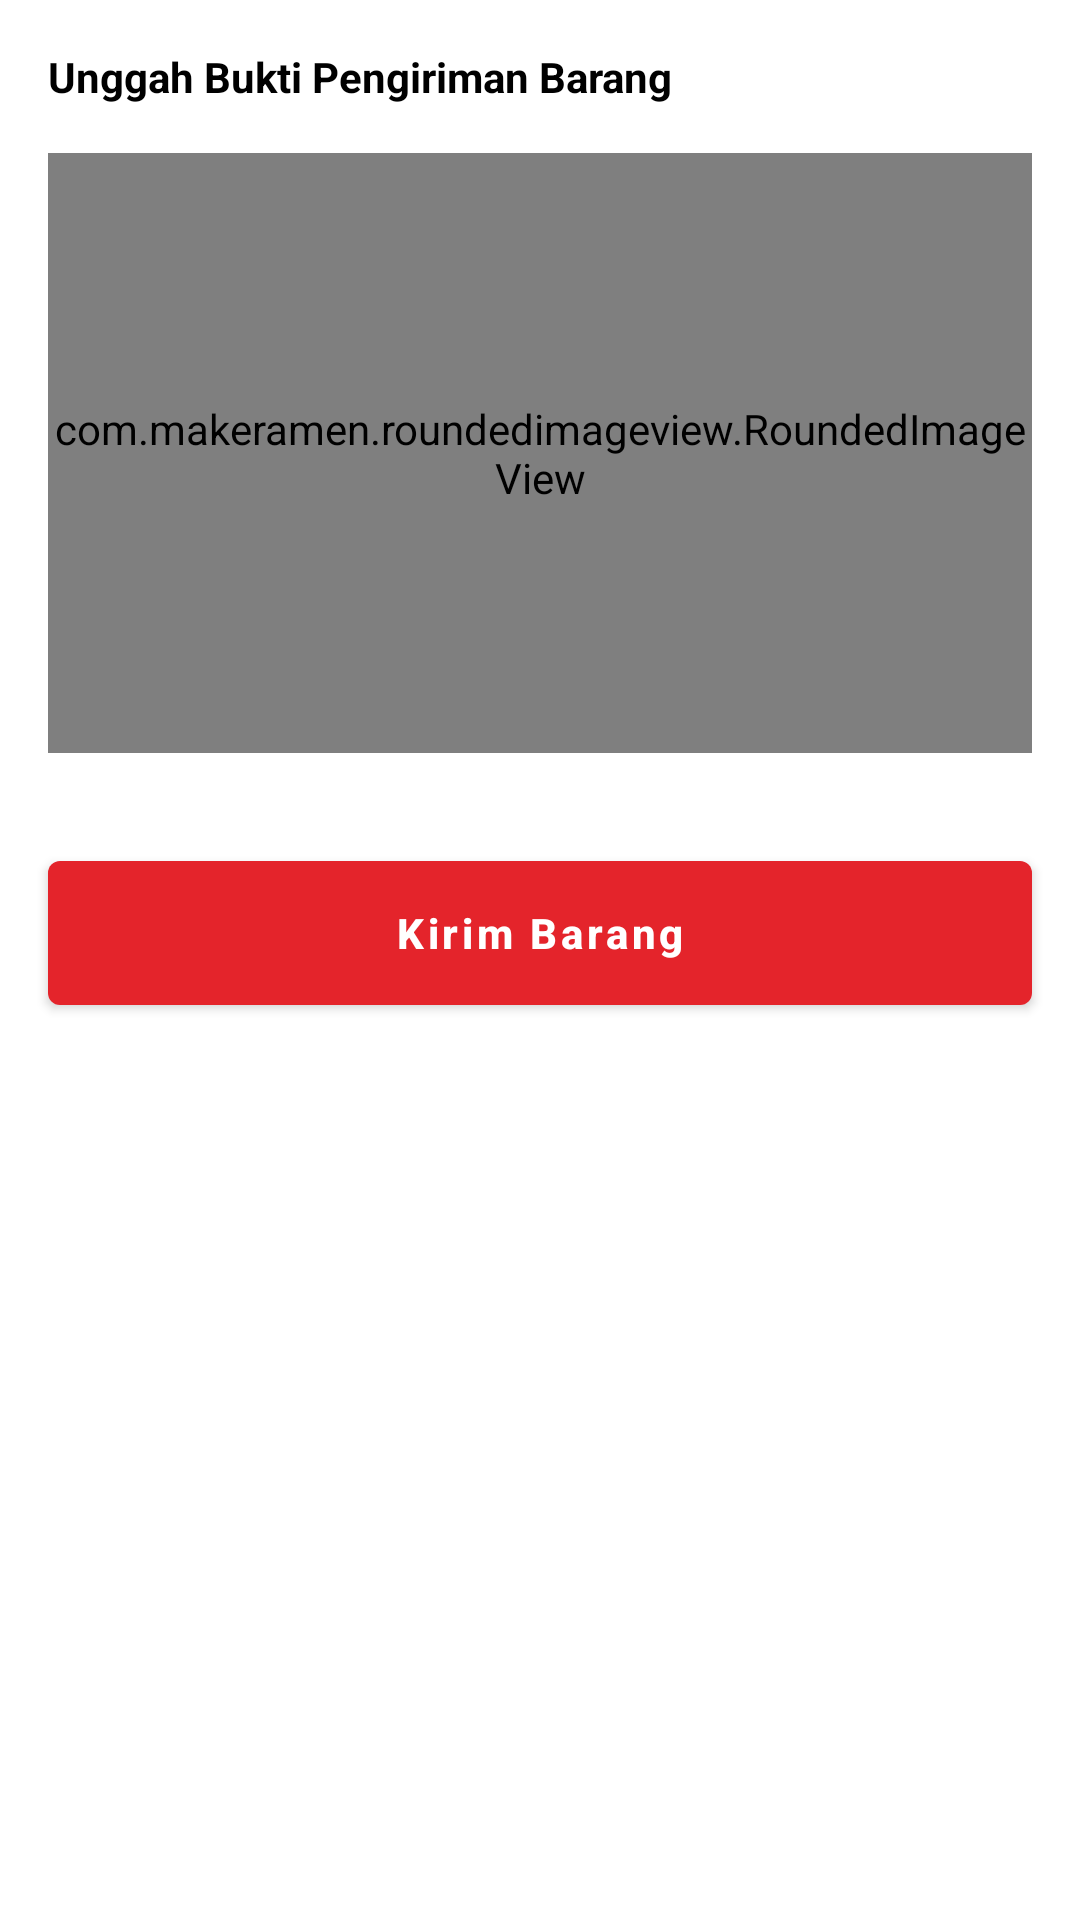

Reconstruct the res/layout file that produces this screen, plus the resources it refers to.
<!-- AndroidManifest.xml: application theme Theme.YFound -->
<!-- res/layout/activity_order_detail_send.xml -->
<?xml version="1.0" encoding="utf-8"?>
<androidx.constraintlayout.widget.ConstraintLayout xmlns:android="http://schemas.android.com/apk/res/android"
    xmlns:app="http://schemas.android.com/apk/res-auto"
    xmlns:tools="http://schemas.android.com/tools"
    android:layout_width="match_parent"
    android:layout_height="match_parent"
    tools:context=".ui.order_barang.OrderDetailSendActivity">


    <TextView
        android:id="@+id/textView7"
        android:layout_width="wrap_content"
        android:layout_height="wrap_content"
        android:layout_marginStart="16dp"
        android:layout_marginTop="16dp"
        android:text="Unggah Bukti Pengiriman Barang"
        android:textColor="@color/black"
        android:textStyle="bold"
        app:layout_constraintStart_toStartOf="parent"
        app:layout_constraintTop_toTopOf="parent" />

    <com.makeramen.roundedimageview.RoundedImageView
        android:id="@+id/productDp"
        android:layout_width="match_parent"
        android:layout_height="200dp"
        android:layout_marginTop="16dp"
        android:layout_marginStart="16dp"
        android:layout_marginEnd="16dp"
        app:layout_constraintEnd_toEndOf="parent"
        app:layout_constraintStart_toStartOf="parent"
        app:layout_constraintTop_toBottomOf="@+id/textView7"
        app:riv_border_color="@color/primary"
        app:riv_border_width="2dp"
        app:riv_corner_radius="10dp" />

    <ImageView
        android:id="@+id/addHint"
        android:layout_width="80dp"
        android:layout_height="100dp"
        android:contentDescription="@string/image"
        android:src="@drawable/ic_baseline_add_a_photo_24"
        app:layout_constraintBottom_toBottomOf="@+id/productDp"
        app:layout_constraintEnd_toEndOf="@+id/productDp"
        app:layout_constraintStart_toStartOf="@+id/productDp"
        app:layout_constraintTop_toTopOf="@+id/productDp"
        app:tint="@color/primary" />

    <ProgressBar
        android:id="@+id/progress_bar"
        android:layout_width="wrap_content"
        android:layout_height="wrap_content"
        app:layout_constraintEnd_toEndOf="parent"
        android:visibility="gone"
        android:layout_marginTop="10dp"
        app:layout_constraintStart_toStartOf="parent"
        app:layout_constraintTop_toBottomOf="@+id/productDp" />

    <Button
        android:id="@+id/saveBtn"
        android:layout_width="match_parent"
        android:layout_height="60dp"
        android:text="Kirim Barang"
        android:layout_marginTop="30dp"
        android:textAllCaps="false"
        android:layout_marginStart="16dp"
        android:layout_marginEnd="16dp"
        android:textStyle="bold"
        app:layout_constraintTop_toBottomOf="@+id/progress_bar"
        tools:layout_editor_absoluteX="16dp" />


</androidx.constraintlayout.widget.ConstraintLayout>
<!-- resources referenced by this layout -->
<resources>
  <color name="black">#FF000000</color>
  <color name="primary">#e4242b</color>
  <string name="image">image</string>
  <style name="Theme.YFound" parent="Theme.MaterialComponents.Light.DarkActionBar">
          
          <item name="colorPrimary">@color/primary</item>
          <item name="colorPrimaryVariant">@color/primary</item>
          <item name="colorOnPrimary">@color/white</item>
          
          <item name="colorSecondary">@color/teal_200</item>
          <item name="colorSecondaryVariant">@color/teal_700</item>
          <item name="colorOnSecondary">@color/black</item>
          
          <item name="android:statusBarColor" tools:targetApi="l">?attr/colorPrimaryVariant</item>
          
      </style>
  <color name="white">#FFFFFFFF</color>
  <color name="teal_200">#FF03DAC5</color>
  <color name="teal_700">#FF018786</color>
</resources>
